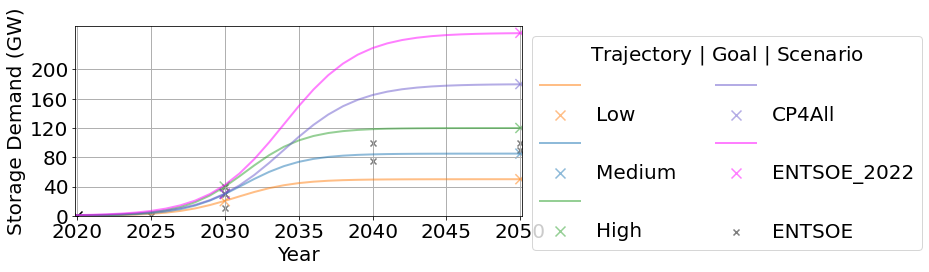

The data file committed next to this chart (first rows):
, Low, Medium, High, CP4All, ENTSOE_2022
1950, 0.0, 0.0, 0.0, 0.0, 0.0
1951, 0.0, 0.0, 0.0, 0.0, 0.0
1952, 0.0, 0.0, 0.0, 0.0, 0.0
1953, 0.0, 0.0, 0.0, 0.0, 0.0
1954, 0.0, 0.0, 0.0, 0.0, 0.0
1955, 0.0, 0.0, 0.0, 0.0, 0.0
1956, 0.0, 0.0, 0.0, 0.0, 0.0
1957, 0.0, 0.0, 0.0, 0.0, 0.0
1958, 0.0, 0.0, 0.0, 0.0, 0.0
1959, 0.0, 0.0, 0.0, 0.0, 0.0
1960, 0.0, 0.0, 0.0, 0.0, 0.0
1961, 0.0, 0.0, 0.0, 0.0, 0.0
1962, 0.0, 0.0, 0.0, 0.0, 0.0
1963, 0.0, 0.0, 0.0, 0.0, 0.0
1964, 0.0, 0.0, 0.0, 0.0, 0.0
1965, 0.0, 0.0, 0.0, 0.0, 0.0
1966, 0.0, 0.0, 0.0, 0.0, 0.0
1967, 0.0, 0.0, 0.0, 0.0, 0.0
1968, 0.0, 0.0, 0.0, 0.0, 0.0
1969, 0.0, 0.0, 0.0, 0.0, 0.0
1970, 0.0, 0.0, 0.0, 0.0, 0.0
1971, 0.0, 0.0, 0.0, 0.0, 0.0
1972, 0.0, 0.0, 0.0, 0.0, 0.0
1973, 0.0, 0.0, 0.0, 0.0, 0.0
1974, 0.0, 0.0, 0.0, 0.0, 0.0
1975, 0.0, 0.0, 0.0, 0.0, 0.0
1976, 0.0, 0.0, 0.0, 0.0, 0.0
1977, 0.0, 0.0, 0.0, 0.0, 0.0
1978, 0.0, 0.0, 0.0, 0.0, 0.0
1979, 0.0, 0.0, 0.0, 0.0, 0.0
1980, 0.0, 0.0, 0.0, 0.0, 0.0
1981, 0.0, 0.0, 0.0, 0.0, 0.0
1982, 0.0, 0.0, 0.0, 0.0, 0.0
1983, 0.0, 0.0, 0.0, 0.0, 0.0
1984, 0.0, 0.0, 0.0, 0.0, 0.0
1985, 0.0, 0.0, 0.0, 0.0, 0.0
1986, 0.0, 0.0, 0.0, 0.0, 0.0
1987, 0.0, 0.0, 0.0, 0.0, 0.0
1988, 0.0, 0.0, 0.0, 0.0, 0.0
1989, 0.0, 0.0, 0.0, 0.0, 0.0
1990, 0.0, 0.0, 0.0, 0.0, 0.0
1991, 0.0, 0.0, 0.0, 0.0, 0.0
1992, 0.0, 0.0, 0.0, 0.0, 0.0
1993, 0.0, 0.0, 0.0, 0.0, 0.0
1994, 0.0, 0.0, 0.0, 0.0, 0.0
1995, 0.0, 0.0, 0.0, 0.0, 0.0
1996, 0.0, 0.0, 0.0, 0.0, 0.0
1997, 0.0, 0.0, 0.0, 0.0, 0.0
1998, 0.0, 0.0, 0.0, 0.0, 0.0
1999, 0.0, 0.0, 0.0, 0.0, 0.0
2000, 0.0, 0.0, 0.0, 0.0, 0.0
2001, 0.0, 0.0, 0.0, 0.0, 0.0
2002, 0.0, 0.0, 0.0, 0.0, 0.0
2003, 0.0, 0.0, 0.0, 0.0, 0.0
2004, 0.0, 0.0, 0.0, 0.0, 0.0
2005, 0.0, 0.0, 0.0, 0.0, 0.0
2006, 0.0, 0.0, 0.0, 0.0, 0.0
2007, 0.0, 0.0, 0.0, 0.0, 0.0
2008, 0.0, 0.0, 0.0, 0.0, 0.0
2009, 0.0, 0.0, 0.0, 0.0, 0.0
... 41 more rows
